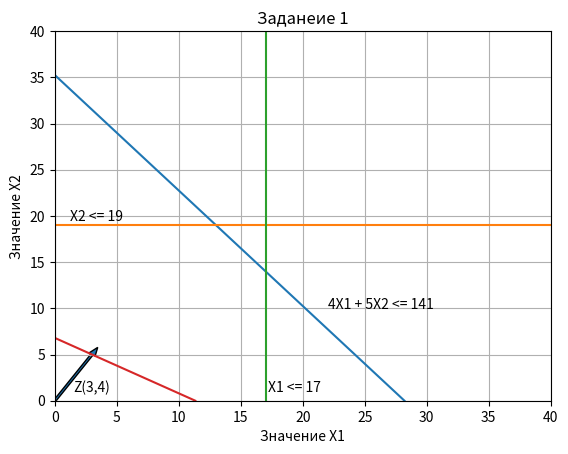

This chart was generated by the following Python code:
import matplotlib.pyplot
import numpy as np
import matplotlib.pyplot as plt

plt.title('Заданеие 1')

plt.xlabel('Значение Х1')
plt.ylabel('Значение X2')

plt.xlim(0,40)
plt.ylim(0,40)

X = [0, 28.2]
Y = [35.25, 0]
plt.plot(X, Y)

X = [0, 100]
Y = [19, 19]
plt.plot(X, Y)

X = [17, 17]
Y = [0, 100]
plt.plot(X, Y)

#X = [0, 3]
#Y = [0, 5]
#plt.plot(X, Y)


X = [0, 34/3]
Y = [34/5, 0]
plt.plot(X, Y)

plt.arrow(0, 0, 3, 5, width= 0.2)

plt.text(1.5, 1, 'Z(3,4)',fontsize=10)
plt.text(17.2, 1, 'X1 <= 17',fontsize=10)
plt.text(1.2, 19.5, 'X2 <= 19',fontsize=10)
plt.text(22, 10, '4X1 + 5X2 <= 141',fontsize=10)
#plt.legend(('sin','cos', "a", "aa", "aaa"))

plt.grid()

#plt.plot(X,Y)
plt.show()

#Плуталова Е.Д.
#Диденко Т.С.
#Солдатова М.С.
#номер группы: 7

#изменение 1